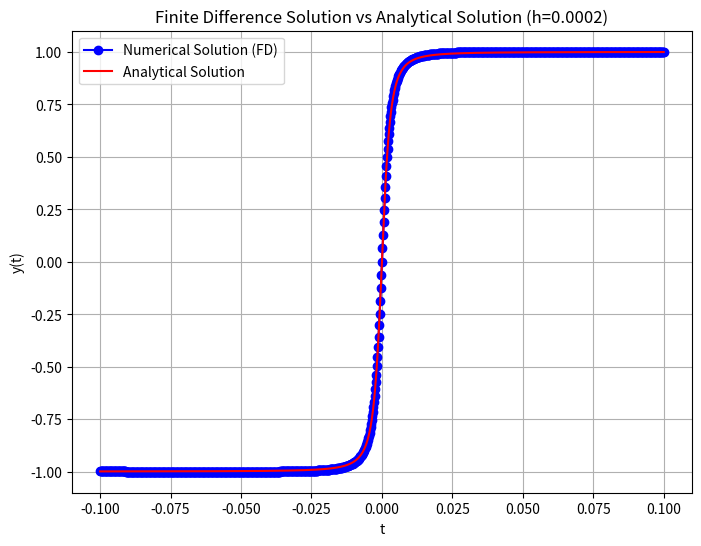

Write Python code to recreate this figure.
import numpy as np
import matplotlib.pyplot as plt

# Given parameters
p = 1e-5
t_min, t_max = -0.1, 0.1

# Define the analytical solution
def analytical_solution(t, p):
    return t / np.sqrt(p + t**2)

# Second-order finite difference method for y''(t)
def finite_difference_method(t_min, t_max, p, h):
    t_values = np.arange(t_min, t_max + h, h)
    N = len(t_values)
    
    # Initialize solution vector
    y_numerical = np.zeros(N)
    
    # Boundary conditions
    y_numerical[0] = -0.1 / np.sqrt(p + 0.01)
    y_numerical[-1] = 0.1 / np.sqrt(p + 0.01)
    
    # Construct coefficient matrix A and right-hand side vector b
    A = np.zeros((N, N))
    b = np.zeros(N)
    
    # Fill the matrix for interior points
    for i in range(1, N-1):
        t_n = t_values[i]
        A[i, i-1] = 1 / h**2
        A[i, i] = -2 / h**2 + 3 * p / (p + t_n**2)**2
        A[i, i+1] = 1 / h**2
        b[i] = 0  # Right-hand side is zero
    
    # Enforce boundary conditions in the system
    A[0, 0] = A[-1, -1] = 1
    b[0] = y_numerical[0]
    b[-1] = y_numerical[-1]
    
    # Solve the linear system
    y_numerical = np.linalg.solve(A, b)
    
    return t_values, y_numerical

# Determine appropriate mesh size by resolving boundary layer at t=0 (eyeballing)
h = 0.0002  # Chosen based on boundary layer resolution (eyeballing)
t_values, y_numerical = finite_difference_method(t_min, t_max, p, h)

# Exact solution
y_exact = analytical_solution(t_values, p)

# Plot the solutions
plt.figure(figsize=(8, 6))
plt.plot(t_values, y_numerical, 'bo-', label='Numerical Solution (FD)')
plt.plot(t_values, y_exact, 'r-', label='Analytical Solution')
plt.xlabel('t')
plt.ylabel('y(t)')
plt.title(f'Finite Difference Solution vs Analytical Solution (h={h})')
plt.legend()
plt.grid()
plt.show()